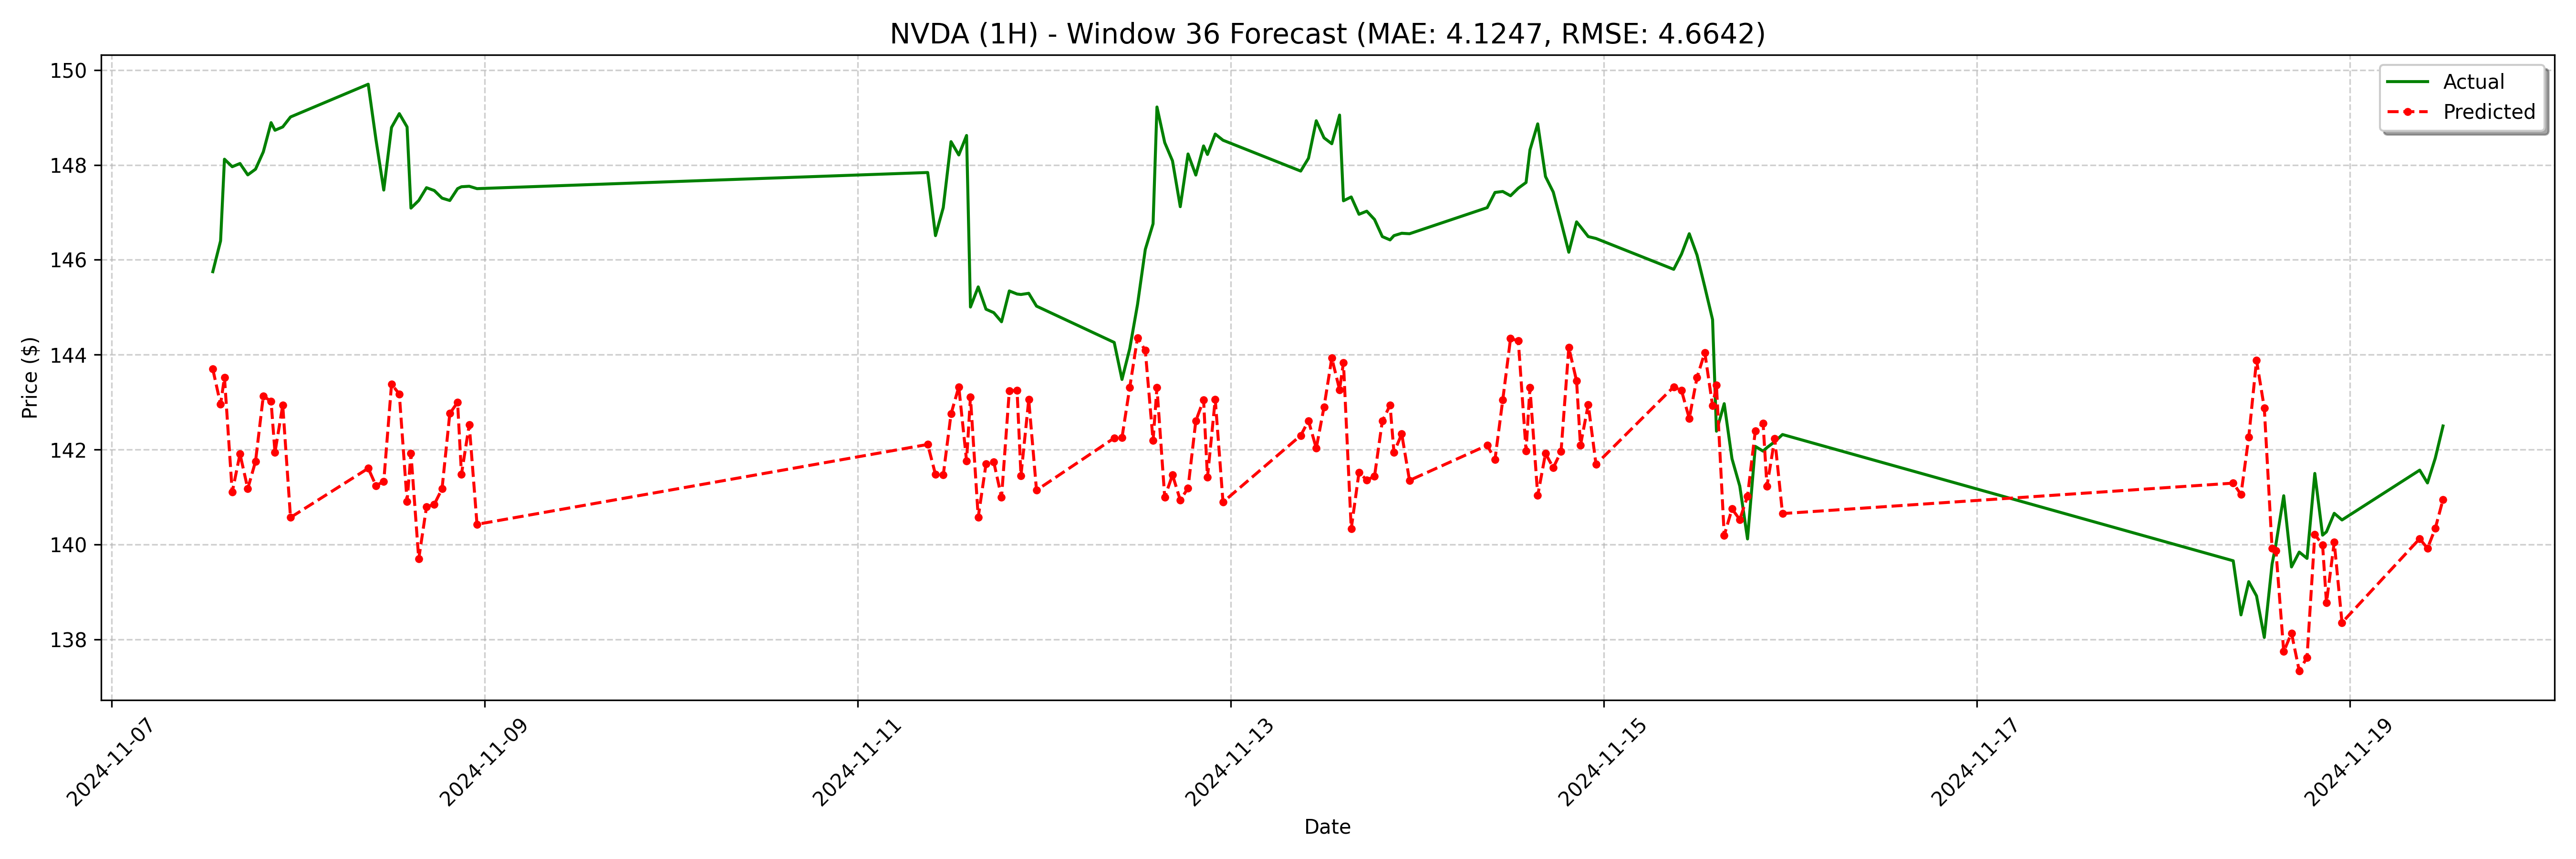

The table this chart was drawn from, first rows:
date, actual, forecast
2024-11-07 13:00:00, 145.8, 143.7
2024-11-07 14:00:00, 146.4, 143
2024-11-07 14:30:00, 148.1, 143.5
2024-11-07 15:30:00, 148, 141.1
2024-11-07 16:30:00, 148, 141.9
2024-11-07 17:30:00, 147.8, 141.2
2024-11-07 18:30:00, 147.9, 141.8
2024-11-07 19:30:00, 148.3, 143.1
2024-11-07 20:30:00, 148.9, 143
2024-11-07 21:00:00, 148.7, 141.9
2024-11-07 22:00:00, 148.8, 142.9
2024-11-07 23:00:00, 149, 140.6
2024-11-08 09:00:00, 149.7, 141.6
2024-11-08 10:00:00, 148.5, 141.2
2024-11-08 11:00:00, 147.5, 141.3
2024-11-08 12:00:00, 148.8, 143.4
2024-11-08 13:00:00, 149.1, 143.2
2024-11-08 14:00:00, 148.8, 140.9
2024-11-08 14:30:00, 147.1, 141.9
2024-11-08 15:30:00, 147.2, 139.7
2024-11-08 16:30:00, 147.5, 140.8
2024-11-08 17:30:00, 147.5, 140.8
2024-11-08 18:30:00, 147.3, 141.2
2024-11-08 19:30:00, 147.3, 142.8
2024-11-08 20:30:00, 147.5, 143
2024-11-08 21:00:00, 147.5, 141.5
2024-11-08 22:00:00, 147.6, 142.5
2024-11-08 23:00:00, 147.5, 140.4
2024-11-11 09:00:00, 147.8, 142.1
2024-11-11 10:00:00, 146.5, 141.5
2024-11-11 11:00:00, 147.1, 141.5
2024-11-11 12:00:00, 148.5, 142.8
2024-11-11 13:00:00, 148.2, 143.3
2024-11-11 14:00:00, 148.6, 141.8
2024-11-11 14:30:00, 145, 143.1
2024-11-11 15:30:00, 145.4, 140.6
2024-11-11 16:30:00, 145, 141.7
2024-11-11 17:30:00, 144.9, 141.7
2024-11-11 18:30:00, 144.7, 141
2024-11-11 19:30:00, 145.3, 143.2
2024-11-11 20:30:00, 145.3, 143.2
2024-11-11 21:00:00, 145.3, 141.5
2024-11-11 22:00:00, 145.3, 143.1
2024-11-11 23:00:00, 145, 141.1
2024-11-12 09:00:00, 144.3, 142.2
2024-11-12 10:00:00, 143.5, 142.3
2024-11-12 11:00:00, 144.1, 143.3
2024-11-12 12:00:00, 145.1, 144.4
2024-11-12 13:00:00, 146.2, 144.1
2024-11-12 14:00:00, 146.8, 142.2
2024-11-12 14:30:00, 149.2, 143.3
2024-11-12 15:30:00, 148.5, 141
2024-11-12 16:30:00, 148.1, 141.5
2024-11-12 17:30:00, 147.1, 140.9
2024-11-12 18:30:00, 148.2, 141.2
2024-11-12 19:30:00, 147.8, 142.6
2024-11-12 20:30:00, 148.4, 143.1
2024-11-12 21:00:00, 148.2, 141.4
2024-11-12 22:00:00, 148.7, 143.1
2024-11-12 23:00:00, 148.5, 140.9
... 68 more rows
